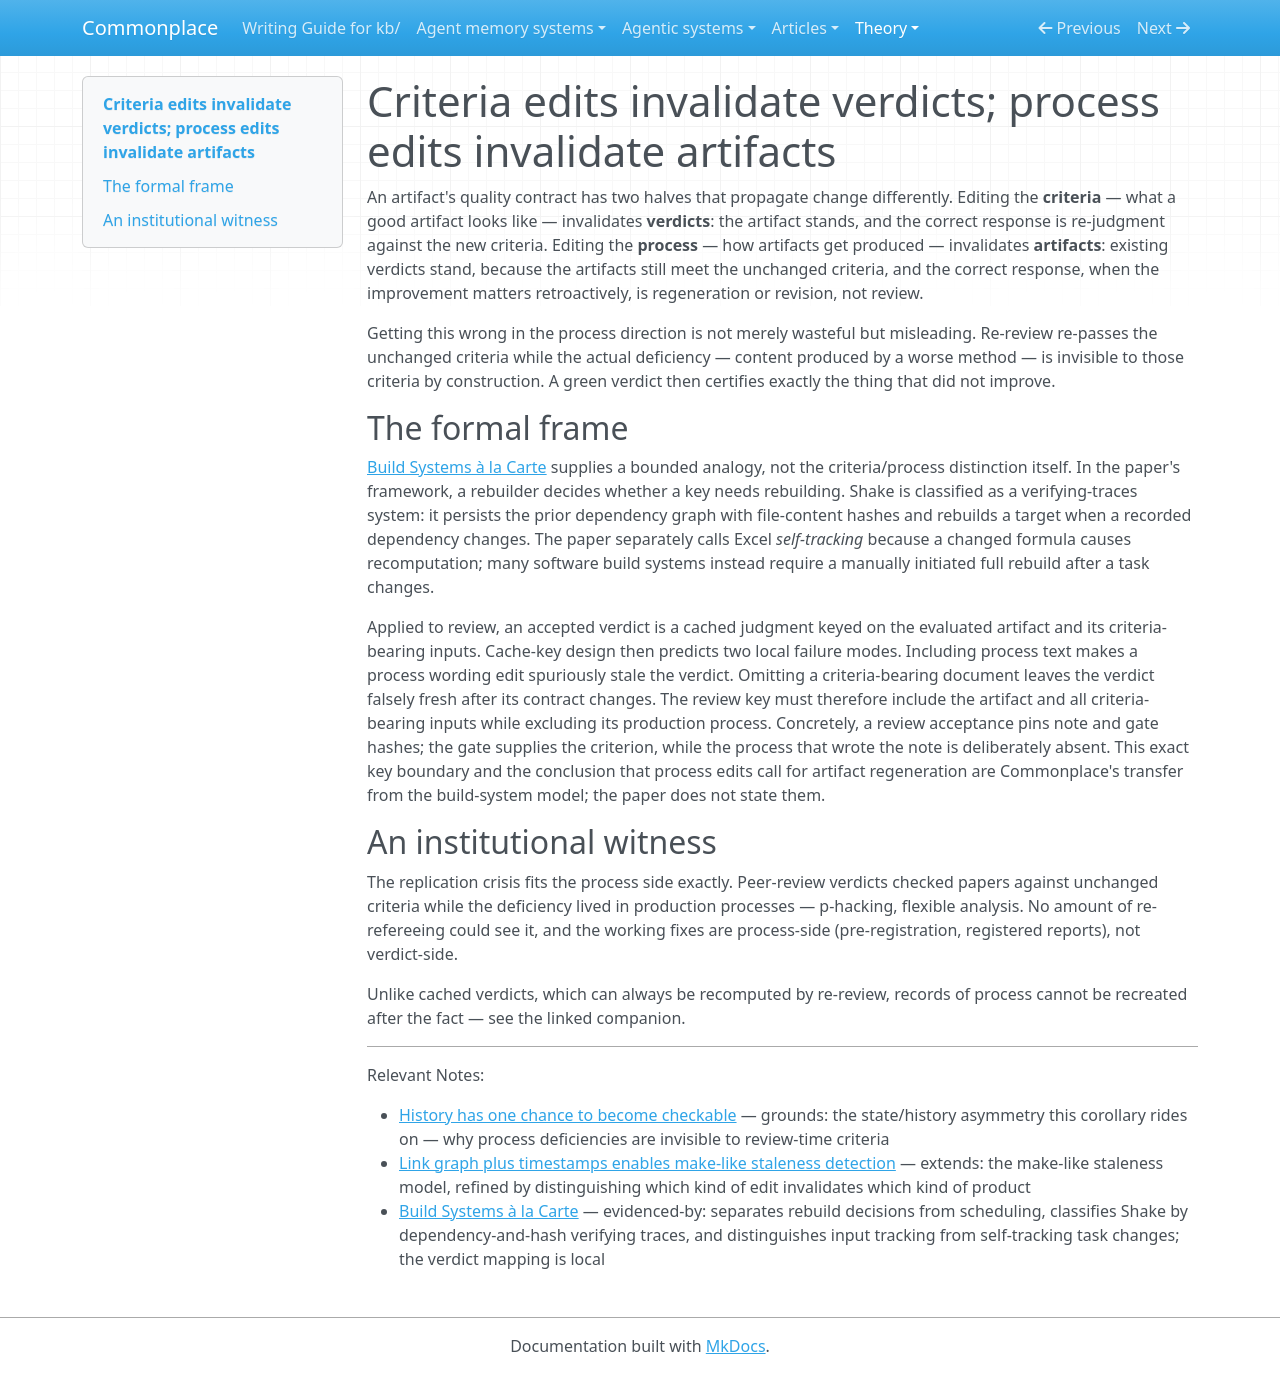

repository: zby/commonplace · page: theory/criteria-edits-invalidate-verdicts-process-edits-invalidate-artifacts/index.html · generator: mkdocs

---
description: "Editing quality criteria invalidates verdicts; editing production processes calls for artifact regeneration — verdict freshness includes the artifact and criteria but excludes its production process"
type: types/note.md
traits: [title-as-claim, has-external-sources]
tags: [kb-maintenance, review-system]
---

# Criteria edits invalidate verdicts; process edits invalidate artifacts

An artifact's quality contract has two halves that propagate change differently. Editing the **criteria** — what a good artifact looks like — invalidates **verdicts**: the artifact stands, and the correct response is re-judgment against the new criteria. Editing the **process** — how artifacts get produced — invalidates **artifacts**: existing verdicts stand, because the artifacts still meet the unchanged criteria, and the correct response, when the improvement matters retroactively, is regeneration or revision, not review.

Getting this wrong in the process direction is not merely wasteful but misleading. Re-review re-passes the unchanged criteria while the actual deficiency — content produced by a worse method — is invisible to those criteria by construction. A green verdict then certifies exactly the thing that did not improve.

## The formal frame

[Build Systems à la Carte](../sources/build-systems-a-la-carte.ingest.md) supplies a bounded analogy, not the criteria/process distinction itself. In the paper's framework, a rebuilder decides whether a key needs rebuilding. Shake is classified as a verifying-traces system: it persists the prior dependency graph with file-content hashes and rebuilds a target when a recorded dependency changes. The paper separately calls Excel *self-tracking* because a changed formula causes recomputation; many software build systems instead require a manually initiated full rebuild after a task changes.

Applied to review, an accepted verdict is a cached judgment keyed on the evaluated artifact and its criteria-bearing inputs. Cache-key design then predicts two local failure modes. Including process text makes a process wording edit spuriously stale the verdict. Omitting a criteria-bearing document leaves the verdict falsely fresh after its contract changes. The review key must therefore include the artifact and all criteria-bearing inputs while excluding its production process. Concretely, a review acceptance pins note and gate hashes; the gate supplies the criterion, while the process that wrote the note is deliberately absent. This exact key boundary and the conclusion that process edits call for artifact regeneration are Commonplace's transfer from the build-system model; the paper does not state them.

## An institutional witness

The replication crisis fits the process side exactly. Peer-review verdicts checked papers against unchanged criteria while the deficiency lived in production processes — p-hacking, flexible analysis. No amount of re-refereeing could see it, and the working fixes are process-side (pre-registration, registered reports), not verdict-side.

Unlike cached verdicts, which can always be recomputed by re-review, records of process cannot be recreated after the fact — see the linked companion.

---

Relevant Notes:

- [History has one chance to become checkable](./history-has-one-chance-to-become-checkable.md) — grounds: the state/history asymmetry this corollary rides on — why process deficiencies are invisible to review-time criteria
- [Link graph plus timestamps enables make-like staleness detection](./link-graph-plus-timestamps-enables-make-like-staleness-detection.md) — extends: the make-like staleness model, refined by distinguishing which kind of edit invalidates which kind of product
- [Build Systems à la Carte](../sources/build-systems-a-la-carte.ingest.md) — evidenced-by: separates rebuild decisions from scheduling, classifies Shake by dependency-and-hash verifying traces, and distinguishes input tracking from self-tracking task changes; the verdict mapping is local
